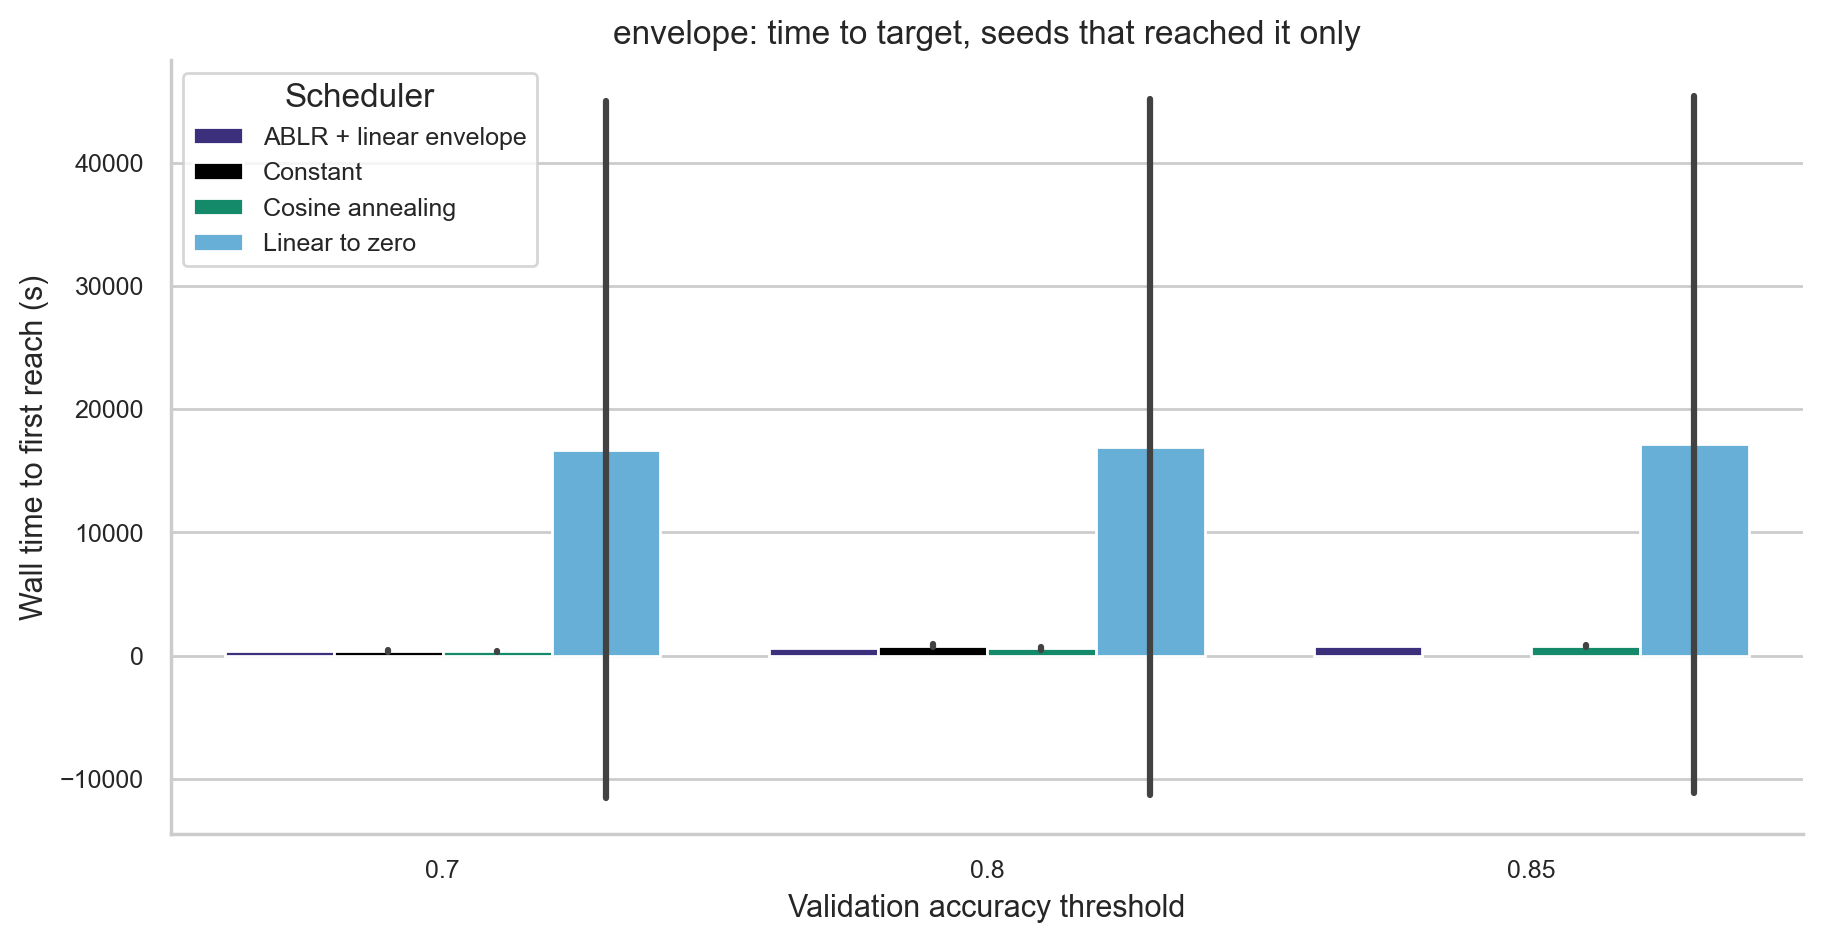

Source data for this figure (header and first rows):
scheduler, label, seed, threshold, reached, elapsed_sec, epoch
ablr_hybrid, ABLR + linear envelope, 0, 0.7, True, 412.6, 7.0
ablr_hybrid, ABLR + linear envelope, 0, 0.8, True, 589.2, 10.0
ablr_hybrid, ABLR + linear envelope, 0, 0.85, True, 821.9, 14.0
ablr_hybrid, ABLR + linear envelope, 1, 0.7, True, 407.3, 7.0
ablr_hybrid, ABLR + linear envelope, 1, 0.8, True, 640.1, 11.0
ablr_hybrid, ABLR + linear envelope, 1, 0.85, True, 814.8, 14.0
ablr_hybrid, ABLR + linear envelope, 2, 0.7, True, 351.4, 6.0
ablr_hybrid, ABLR + linear envelope, 2, 0.8, True, 644.3, 11.0
ablr_hybrid, ABLR + linear envelope, 2, 0.85, True, 819.8, 14.0
constant, Constant, 0, 0.7, True, 430.1, 8.0
constant, Constant, 0, 0.8, True, 795.8, 15.0
constant, Constant, 0, 0.85, False, , 
constant, Constant, 1, 0.7, True, 361.7, 7.0
constant, Constant, 1, 0.8, True, 932.6, 18.0
constant, Constant, 1, 0.85, False, , 
constant, Constant, 2, 0.7, True, 261.1, 5.0
constant, Constant, 2, 0.8, True, 731.1, 14.0
constant, Constant, 2, 0.85, False, , 
cosine, Cosine annealing, 0, 0.7, True, 363.8, 7.0
cosine, Cosine annealing, 0, 0.8, True, 544, 10.0
cosine, Cosine annealing, 0, 0.85, True, 723.9, 13.0
cosine, Cosine annealing, 1, 0.7, True, 302.2, 5.0
cosine, Cosine annealing, 1, 0.8, True, 725.2, 12.0
cosine, Cosine annealing, 1, 0.85, True, 847.4, 14.0
cosine, Cosine annealing, 2, 0.7, True, 407.8, 7.0
cosine, Cosine annealing, 2, 0.8, True, 527.1, 9.0
cosine, Cosine annealing, 2, 0.85, True, 765.2, 13.0
linear, Linear to zero, 0, 0.7, True, 49368, 7.0
linear, Linear to zero, 0, 0.8, True, 49556, 10.0
linear, Linear to zero, 0, 0.85, True, 49796, 14.0
linear, Linear to zero, 1, 0.7, True, 409.7, 7.0
linear, Linear to zero, 1, 0.8, True, 660.9, 11.0
linear, Linear to zero, 1, 0.85, True, 848.4, 14.0
linear, Linear to zero, 2, 0.7, True, 366.6, 6.0
linear, Linear to zero, 2, 0.8, True, 659.1, 11.0
linear, Linear to zero, 2, 0.85, True, 834, 14.0
